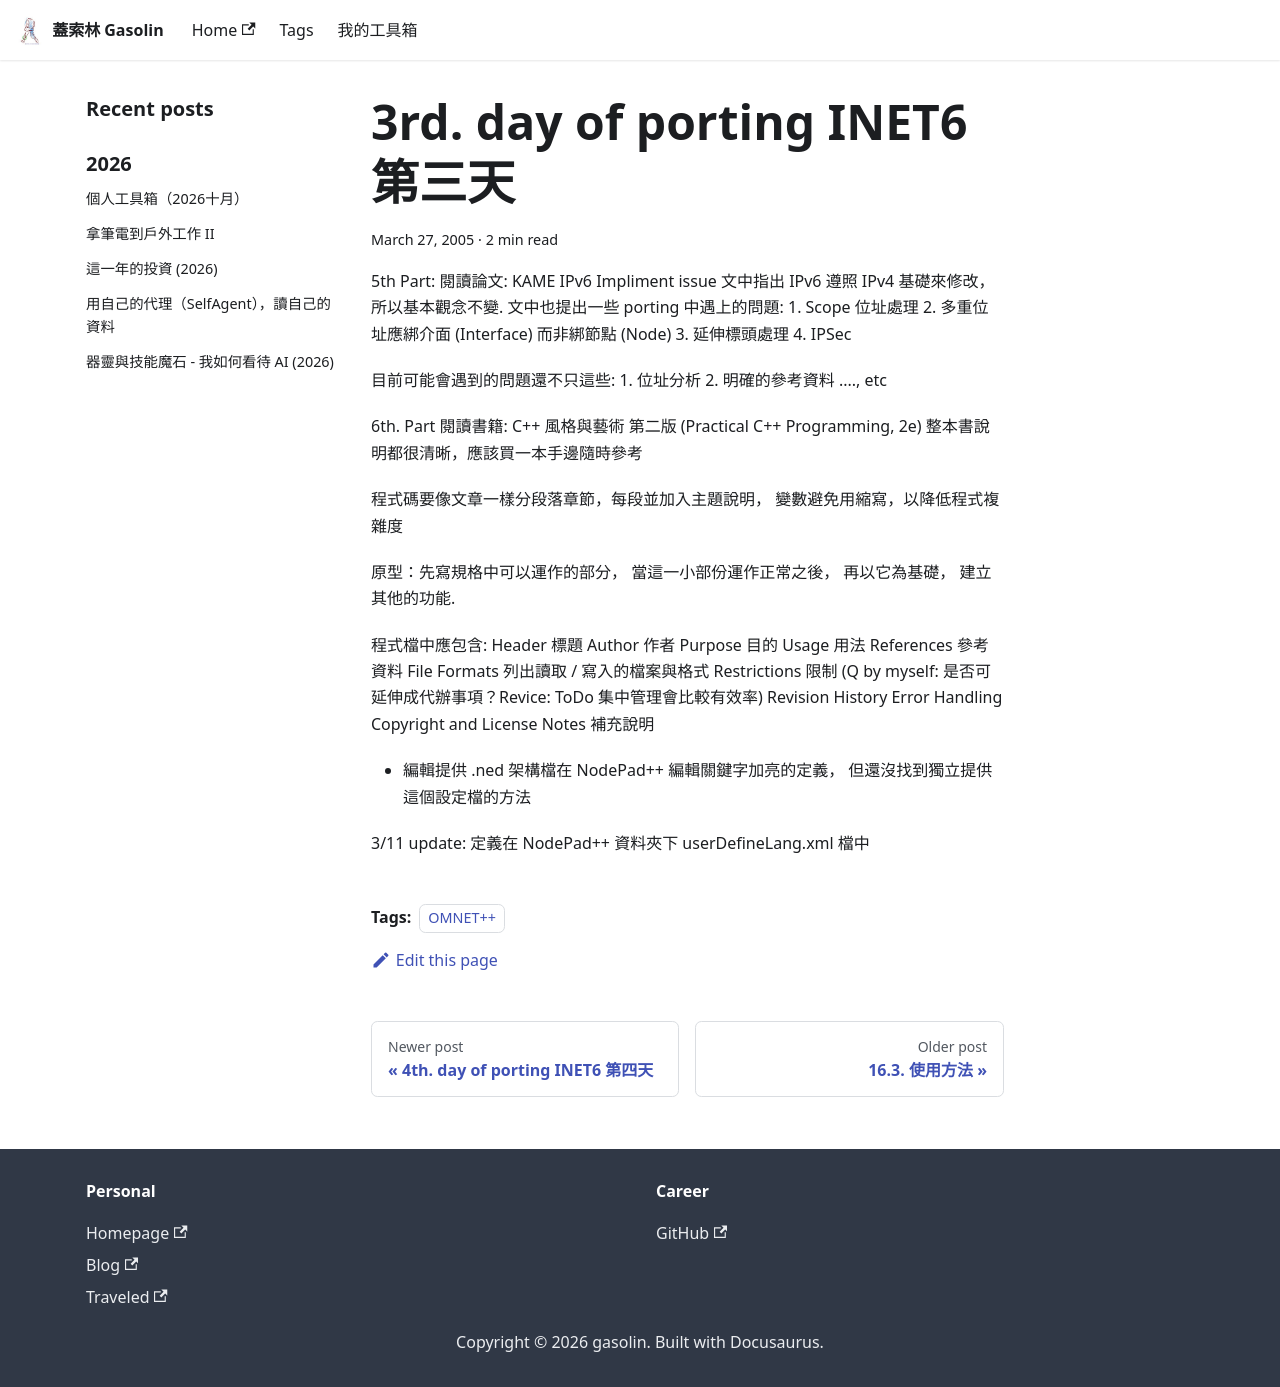

repository: gasolin/blog · page: ipv6/3rd-day-of-porting-INET6-第三天/index.html · generator: docusaurus

---
title: 3rd. day of porting INET6 第三天
tags:
  - OMNET++
date: 2005-03-27 00:29:39
---

5th Part:
閱讀論文: KAME IPv6 Impliment issue
文中指出 IPv6 遵照 IPv4 基礎來修改, 所以基本觀念不變.
文中也提出一些porting 中遇上的問題:
1\. Scope 位址處理
2\. 多重位址應綁介面(Interface)而非綁節點(Node)
3\. 延伸標頭處理
4\. IPSec

目前可能會遇到的問題還不只這些:
1\. 位址分析
2\. 明確的參考資料
...., etc

6th. Part
閱讀書籍: C++ 風格與藝術 第二版(Practical C++ Programming, 2e)
整本書說明都很清晰, 應該買一本手邊隨時參考

程式碼要像文章一樣分段落章節, 每段並加入主題說明,
變數避免用縮寫, 以降低程式複雜度

原型: 先寫規格中可以運作的部分,
當這一小部份運作正常之後,
再以它為基礎,
建立其他的功能.

程式檔中應包含:
Header 標題
Author 作者
Purpose 目的
Usage 用法
References 參考資料
File Formats 列出讀取/寫入的檔案與格式
Restrictions 限制 (Q by myself:是否可延伸成代辦事項? Revice: ToDo集中管理會比較有效率)
Revision History
Error Handling
Copyright and License
Notes 補充說明

* 編輯提供 .ned 架構檔在 NodePad++ 編輯關鍵字加亮的定義,
但還沒找到獨立提供這個設定檔的方法

3/11 update: 定義在 NodePad++ 資料夾下 userDefineLang.xml 檔中
